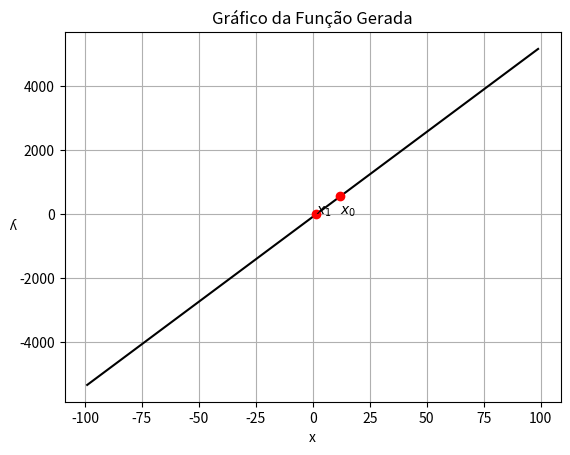

Reproduce this figure in Python.
import random
import matplotlib.pyplot as plt
import numpy as np
import sympy as sp
import math

# IMPLEMENTAÇÃO 2° QUESTÃO

limiteSuperior = 99
limiteInferior = -99

def gerar_funcao_primeiro_grau():
    a = random.randint(limiteInferior, limiteSuperior) # Coeficiente para x 
    b = random.randint(limiteInferior, limiteSuperior) # Constante
    
    # Formatar a função de primeiro grau
    funcao = f"{a}*x + {b}"
    return funcao

def gerar_funcao_segundo_grau():
    a = random.randint(limiteInferior, limiteSuperior)  # Coeficiente para x^2
    b = random.randint(limiteInferior, limiteSuperior)  # Coeficiente para x
    c = random.randint(limiteInferior, limiteSuperior)  # Constante
    
    # Formatar a função de segundo grau
    funcao = f"{a}*x**2 + {b}*x + {c}"
    return funcao

def derivada_funcao_resultado(funcao_str, valor):
    x = sp.symbols('x')
    # Converte a string da função em uma expressão simbólica
    funcao = sp.sympify(funcao_str)
    # Calcula a derivada da função em relação a x
    derivada = sp.diff(funcao, x)
    # Substitui o valor de x na derivada
    resultado = derivada.subs(x, valor)
    return resultado


def funcao_resultado(funcao_str, valor):
    x = sp.symbols('x')
    funcao = sp.sympify(funcao_str)  
    # Verifica se valor é um único número ou uma lista/array
    if isinstance(valor, (list, np.ndarray)):
        resultado = [funcao.subs(x, v) for v in valor]  # Aplica a função para cada valor de x
    else:
        resultado = funcao.subs(x, valor)  # Aplica a função para um único valor de x
    return resultado

# Gera uma função aleatória de primeiro ou segundo grau e plota o gráfico dela
def main():
    
    choice = random.randint(1, 2)
    print("Função de " + str(choice) + "° grau")

    if choice == 1:
        func = gerar_funcao_primeiro_grau()
    elif choice == 2:
        func = gerar_funcao_segundo_grau()
    else:
        print("ERRO")
        return
    
    print(f"Função gerada: f(x) = {func}")
    plotar_grafico(func, limiteInferior, limiteSuperior)


# IMPLEMENTAÇÃO 3° QUESTÃO

def plotar_grafico(funcao: str, limiteInferior: float, limiteSuperior: float):
    # Criar um array de valores para x
    x = np.arange(limiteInferior, limiteSuperior, 0.1)

    plt.figure()
    plt.grid()
    plt.plot(x,funcao_resultado(funcao,x), 'k-')
    # Valor Inicial
    x0 = 12
    # Critério de Parada da precisão
    eps1 = 0.1
    eps2 = eps1
    # Critério de Para das Iterações
    maxIteracoes = 20
    # Lista dos valores de x
    listaDeX = [x0]
    iteracao = 0
    # Critério de parada: precisão + iterações
    while ((math.fabs(funcao_resultado(funcao,x0)) > eps1) & (iteracao <= maxIteracoes)):
        print('[',x0,']')
        #Calculando o próximo x
        xk = float(x0 - (funcao_resultado(funcao,x0)/derivada_funcao_resultado(funcao,x0)))
        listaDeX.append(xk)
        if (math.fabs(funcao_resultado(funcao, x0)) < eps1)|((math.fabs(xk-x0)) < eps2):
            break
        else:
            x0 = xk
        iteracao = iteracao + 1

    #Esse é o cont para os índices dos x
    cont = 0
    for x in listaDeX:
        plt.plot(x,funcao_resultado(funcao, x),'ro')
        nome = '$x_'+str(cont)+'$'
        plt.text(x, 0.1, nome, fontsize=10)
        plt.xlabel('x')
        plt.ylabel('y', rotation=180)
        plt.title(f'Gráfico da Função Gerada')
        cont = cont + 1
    print('[',xk,']')
    print('Número de iterações:', iteracao+1)
    print('Precisão |f(xk)|:',math.fabs(funcao_resultado(funcao, xk)))
    print('Precisão |xk-x0|:',math.fabs(xk-x0))
    plt.show()




main()
